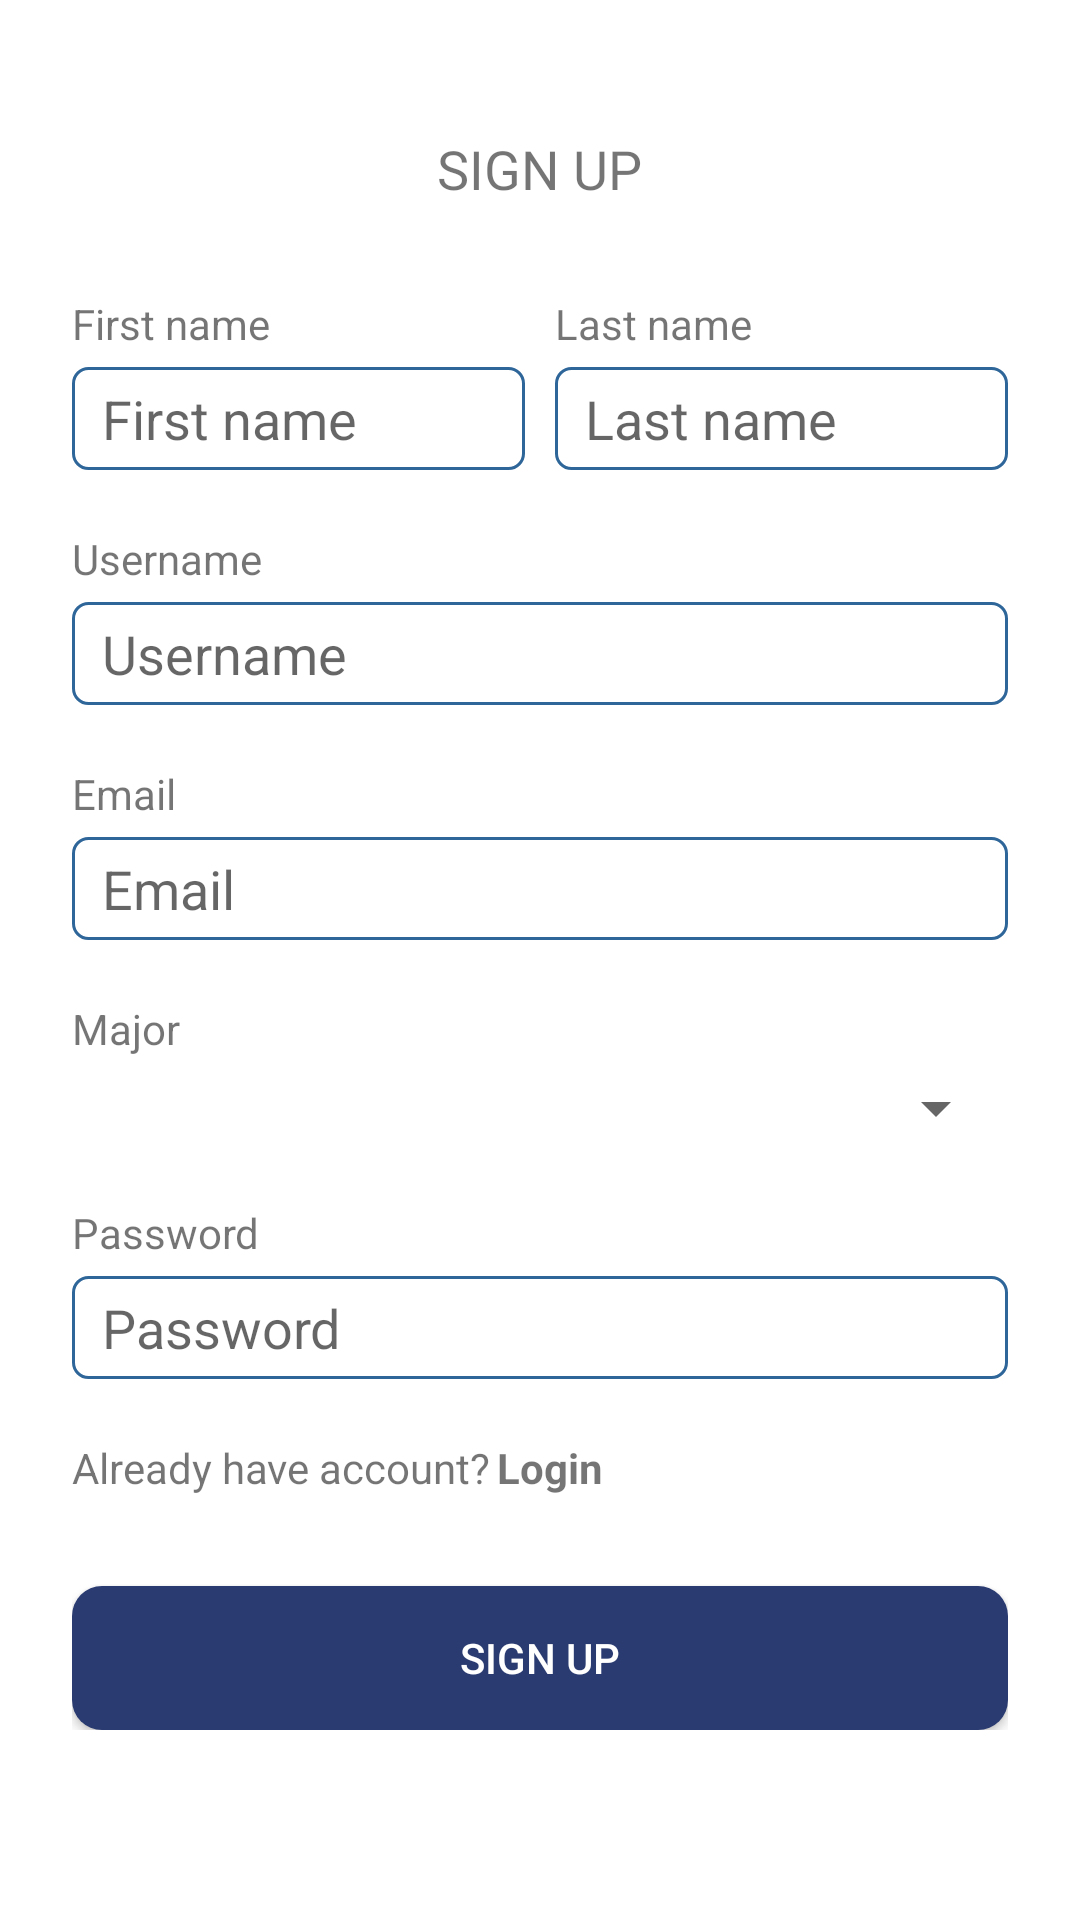

This screen was rendered from an Android layout file. Write that file and the resources it references.
<!-- AndroidManifest.xml: application theme Theme.AttendanceApp -->
<!-- res/layout/activity_register.xml -->
<?xml version="1.0" encoding="utf-8"?>
<LinearLayout xmlns:android="http://schemas.android.com/apk/res/android"
    xmlns:app="http://schemas.android.com/apk/res-auto"
    xmlns:tools="http://schemas.android.com/tools"
    android:layout_width="match_parent"
    android:layout_height="wrap_content"
    tools:context=".RegisterActivity"
    android:orientation="vertical"
    android:padding="24dp">
    <TextView
        android:layout_width="wrap_content"
        android:layout_height="wrap_content"
        android:layout_gravity="center"
        android:textAllCaps="true"
        android:text="@string/register_text"
        android:layout_marginTop="20dp"
        android:textSize="18sp"
        />
    <ScrollView
        android:layout_width="match_parent"
        android:layout_height="wrap_content"
        android:layout_marginTop="30dp">
        <LinearLayout
            android:layout_width="match_parent"
            android:layout_height="wrap_content"
            android:orientation="vertical">
            <LinearLayout
                android:layout_width="match_parent"
                android:layout_height="wrap_content"
                android:orientation="horizontal"
                android:layout_marginBottom="20dp">
                <LinearLayout
                    android:layout_width="match_parent"
                    android:layout_height="wrap_content"
                    android:layout_weight="1"
                    android:orientation="vertical"
                    >
                    <TextView
                        android:layout_width="wrap_content"
                        android:layout_height="wrap_content"
                        android:text="@string/prompt_first_name"
                        style="@style/label"/>
                    <EditText
                        android:layout_width="match_parent"
                        android:layout_height="wrap_content"
                        android:hint="@string/prompt_first_name"
                        android:id="@+id/first_name_input"
                        android:background="@drawable/custom_edit_text"
                        />
                </LinearLayout>
                <TextView
                    android:layout_width="wrap_content"
                    android:layout_height="wrap_content"
                    android:layout_marginLeft="5dp"
                    android:layout_marginRight="5dp"/>
                <LinearLayout
                    android:layout_width="match_parent"
                    android:layout_height="wrap_content"
                    android:orientation="vertical"
                    android:layout_weight="1"
                    >
                    <TextView
                        android:layout_width="wrap_content"
                        android:layout_height="wrap_content"
                        android:text="@string/prompt_last_name"
                        style="@style/label"/>
                    <EditText
                        android:layout_width="match_parent"
                        android:layout_height="wrap_content"
                        android:hint="@string/prompt_last_name"
                        android:id="@+id/last_name_input"
                        android:background="@drawable/custom_edit_text"
                        />
                </LinearLayout>
            </LinearLayout>

            <LinearLayout
                android:layout_width="match_parent"
                android:layout_height="wrap_content"
                android:layout_marginBottom="20dp"
                android:orientation="vertical">
                <TextView
                    android:layout_width="wrap_content"
                    android:layout_height="wrap_content"
                    android:text="@string/prompt_username"
                    style="@style/label"/>
                <EditText
                    android:layout_width="match_parent"
                    android:layout_height="wrap_content"
                    android:hint="@string/prompt_username"
                    android:id="@+id/username_input"
                    android:inputType="text"
                    android:background="@drawable/custom_edit_text"/>
            </LinearLayout>
            <LinearLayout
                android:layout_width="match_parent"
                android:layout_height="wrap_content"
                android:layout_marginBottom="20dp"
                android:orientation="vertical">
                <TextView
                    android:layout_width="wrap_content"
                    android:layout_height="wrap_content"
                    android:text="@string/prompt_email"
                    style="@style/label"/>
                <EditText
                    android:layout_width="match_parent"
                    android:layout_height="wrap_content"
                    android:hint="@string/prompt_email"
                    android:id="@+id/email_input"
                    android:inputType="textEmailAddress"
                    android:background="@drawable/custom_edit_text"/>
            </LinearLayout>
            <LinearLayout
                android:layout_width="match_parent"
                android:layout_height="wrap_content"
                android:orientation="vertical"
                android:layout_marginBottom="20dp">
                <TextView
                    android:layout_width="wrap_content"
                    android:layout_height="wrap_content"
                    android:text="Major"
                    style="@style/label"/>
                <Spinner
                    android:layout_width="match_parent"
                    android:layout_height="wrap_content"
                    android:hint="@string/prompt_major"
                    android:id="@+id/major_input"
                    />
            </LinearLayout>
           <LinearLayout
               android:layout_width="match_parent"
               android:layout_height="wrap_content"
               android:orientation="vertical">
               <TextView
                   android:layout_width="wrap_content"
                   android:layout_height="wrap_content"
                   android:text="@string/prompt_password"
                   style="@style/label"/>
               <EditText
                   android:layout_width="match_parent"
                   android:layout_height="wrap_content"
                   android:hint="@string/prompt_password"
                   android:id="@+id/password_input"
                   android:inputType="textPassword"
                   android:background="@drawable/custom_edit_text"/>
           </LinearLayout>
            <LinearLayout
                android:layout_width="match_parent"
                android:layout_height="wrap_content"
                android:orientation="horizontal"
                android:layout_marginTop="20dp"
                android:layout_marginBottom="30dp">
                <TextView
                    android:layout_width="wrap_content"
                    android:layout_height="wrap_content"
                    android:text="@string/has_account_question"/>
                <TextView
                    android:layout_width="wrap_content"
                    android:layout_height="wrap_content"
                    android:layout_marginLeft="2dp"
                    android:text="@string/login_text"
                    android:textStyle="bold"
                    android:id="@+id/login_action"/>
            </LinearLayout>
            <Button
                android:layout_width="match_parent"
                android:layout_height="wrap_content"
                android:background="@drawable/custom_button"
                android:text="@string/register_text"
                android:textColor="@color/white"
                android:id="@+id/sign_up_btn"/>
        </LinearLayout>
    </ScrollView>


</LinearLayout>
<!-- resources referenced by this layout -->
<resources>
  <color name="white">#FFFFFFFF</color>
  <!-- drawable custom_button (drawable) -->
  <?xml version="1.0" encoding="utf-8"?>
  <shape xmlns:android="http://schemas.android.com/apk/res/android" android:shape="rectangle">
      <solid android:color="@color/dark_blue" />
      <corners android:radius="10dp" />
  </shape>
  <!-- drawable custom_edit_text (drawable) -->
  <?xml version="1.0" encoding="utf-8"?>
  <shape xmlns:android="http://schemas.android.com/apk/res/android"
      android:padding="10dp"
      android:shape="rectangle" >
  
      <solid android:color="@color/white" />
      <stroke
          android:width="1dp"
          android:color="#2f6699" />
      <corners
          android:bottomLeftRadius="5dp"
          android:bottomRightRadius="5dp"
          android:topLeftRadius="5dp"
          android:topRightRadius="5dp" />
  
      <padding
          android:bottom="5dp"
          android:left="10dp"
          android:right="10dp"
          android:top="5dp"
          />
  
  </shape>
  <string name="has_account_question">Already have account? </string>
  <string name="login_text">Login</string>
  <string name="prompt_email">Email</string>
  <string name="prompt_first_name">First name</string>
  <string name="prompt_last_name">Last name</string>
  <string name="prompt_major">Major</string>
  <string name="prompt_password">Password</string>
  <string name="prompt_username">Username</string>
  <string name="register_text">Sign up</string>
  <style name="label">
          <item name="android:textSize">14sp</item>
          <item name="android:layout_marginBottom">5dp</item>
      </style>
  <style name="Theme.AttendanceApp" parent="Theme.MaterialComponents.DayNight.NoActionBar">
          
          <item name="colorPrimary">@color/dark_blue</item>
          <item name="colorPrimaryVariant">@color/dark_blue2</item>
          <item name="colorOnPrimary">@color/white</item>
          
          <item name="colorSecondary">@color/secondary_color</item>
          <item name="colorSecondaryVariant">@color/secondary_color</item>
          <item name="colorOnSecondary">@color/gray</item>
          
          <item name="android:statusBarColor" tools:targetApi="l">?attr/colorPrimaryVariant</item>
          
      </style>
  <color name="dark_blue">#2a3b71</color>
  <color name="dark_blue2">#2f4893</color>
  <color name="secondary_color">#775CED</color>
  <color name="gray">#696969</color>
</resources>
